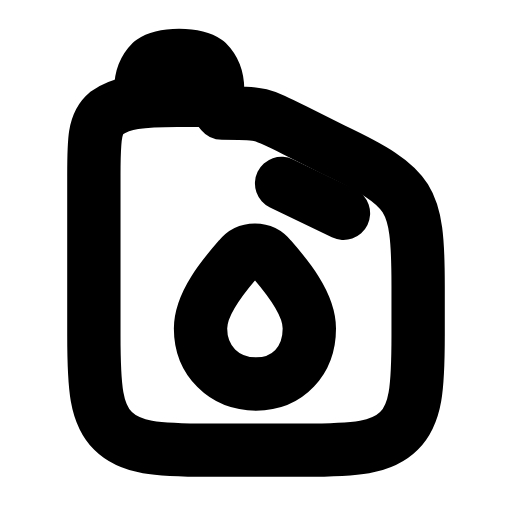
t = 0.00 s
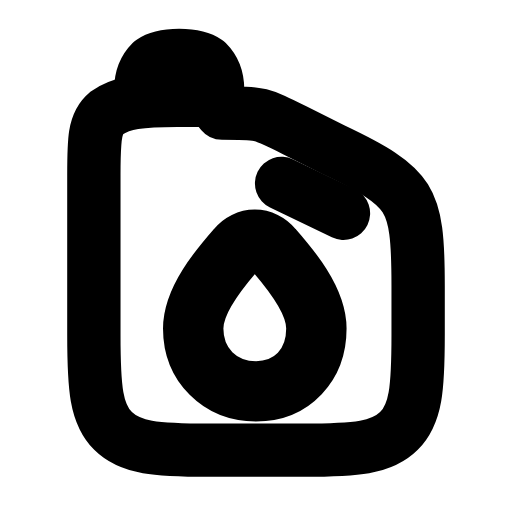
t = 0.26 s
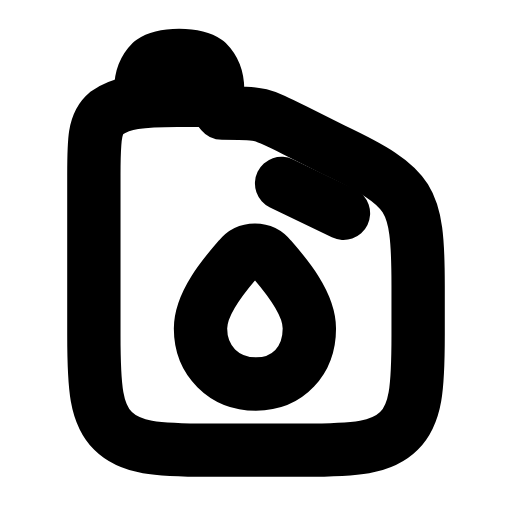
t = 0.53 s
t = 0.78 s: frame unchanged from t = 0.00 s, image omitted
t = 1.06 s: frame unchanged from t = 0.00 s, image omitted
t = 1.33 s: frame unchanged from t = 0.00 s, image omitted

The animated SVG that drew these frames (rendered in a browser with its animation timeline set to each time). Animation: 1 SMIL element (animateTransform=1); one cycle of 1.60 s, repeats indefinitely.

<svg xmlns="http://www.w3.org/2000/svg" width="24" height="24" viewBox="0 0 24 24" fill="none"><path stroke="currentColor" stroke-width="2.5" stroke-linecap="round" stroke-linejoin="round" fill="none" d="M9.9 4.7L8.3 4.7C6.6 4.7 5.7 4.8 5 5.3C4.4 5.8 4.4 6.6 4.4 8.2L4.4 15.7C4.4 18.2 4.5 19.4 5.3 20.2C6.1 21 7.3 21.1 9.8 21.1L14.2 21.1C16.7 21.1 17.9 21 18.7 20.2C19.5 19.4 19.6 18.2 19.6 15.7L19.6 13.4C19.6 11.2 19.5 10.1 19 9.3C18.5 8.5 17.5 7.9 15.6 7L13.8 6.1C13 5.7 12.6 5.5 12.2 5.4C11.8 5.3 11.3 5.3 10.4 5.3Z"></path><path stroke="currentColor" stroke-width="2.5" stroke-linecap="round" stroke-linejoin="round" fill="none" d="M6.6 4.7L6.6 4.2C6.6 3.6 6.8 3.2 7.1 2.9C7.4 2.7 7.8 2.6 8.4 2.6S9.4 2.7 9.7 2.9C10 3.2 10.2 3.6 10.2 4.2L10.2 4.7"></path><path stroke="currentColor" stroke-width="2.5" stroke-linecap="round" stroke-linejoin="round" fill="none" d="M13.2 8.6L16.1 10"></path><g transform="translate(12 15.4)"><g><animateTransform attributeName="transform" type="scale" values="1;1;1.16;1;1;1;1;1.16;1;1;1" keyTimes="0;0.135;0.2475;0.36;0.45;0.6;0.66;0.735;0.81;0.9;1" dur="1.6s" repeatCount="indefinite" calcMode="spline" keySplines="0.16 1 0.3 1;0.16 1 0.3 1;0.16 1 0.3 1;0.16 1 0.3 1;0.16 1 0.3 1;0.16 1 0.3 1;0.16 1 0.3 1;0.16 1 0.3 1;0.16 1 0.3 1;0.16 1 0.3 1"/><g transform="translate(-12 -15.4)"><g><path stroke="currentColor" stroke-width="2.5" stroke-linecap="round" stroke-linejoin="round" fill="none" d="M12 18C10.5 18 9.4 16.9 9.4 15.4C9.4 14.2 10.5 12.9 11.2 12.1C11.6 11.6 12.3 11.6 12.7 12.1C13.4 12.9 14.5 14.2 14.5 15.4C14.5 16.9 13.5 18 12 18Z"></path></g></g></g></g></svg>
